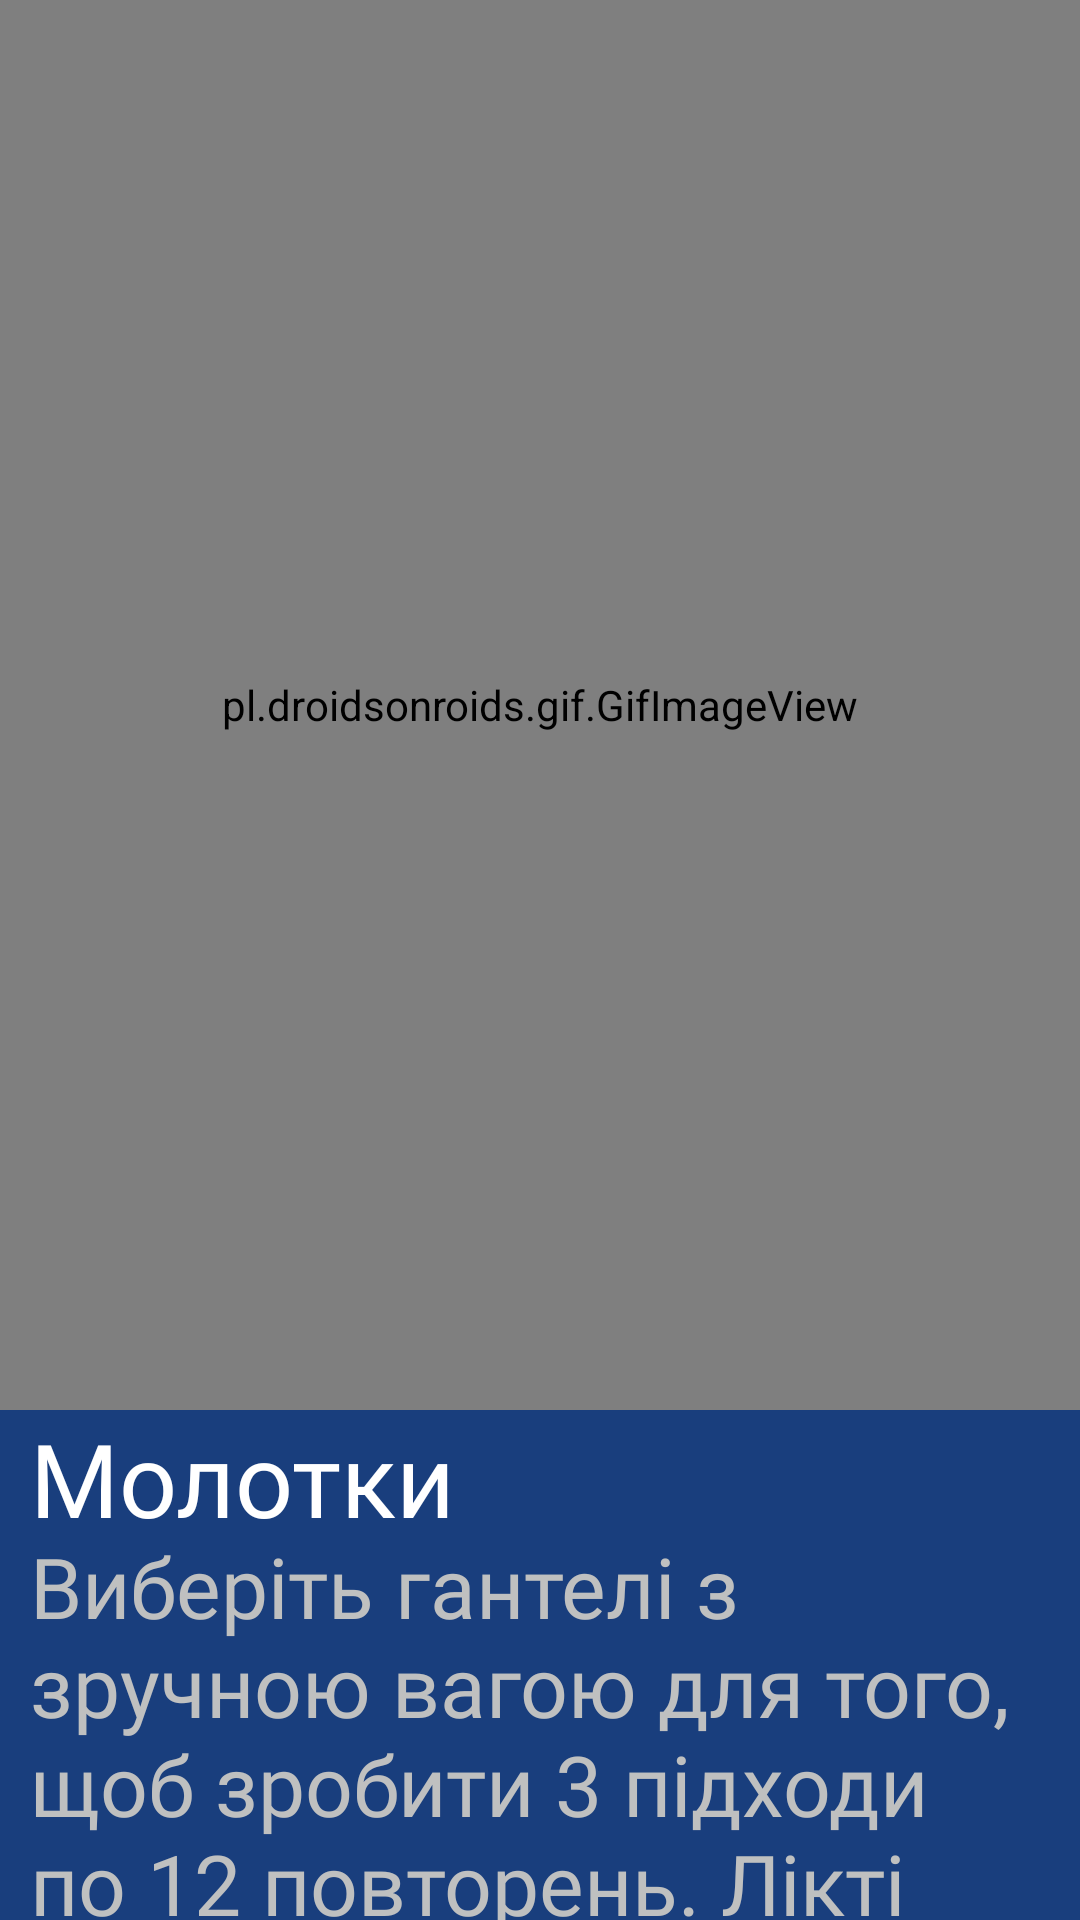

Reconstruct the res/layout file that produces this screen, plus the resources it refers to.
<!-- AndroidManifest.xml: application theme Theme.Trainer -->
<!-- res/layout/fragment_medium_first.xml -->
<?xml version="1.0" encoding="utf-8"?>
<FrameLayout xmlns:android="http://schemas.android.com/apk/res/android"
    xmlns:tools="http://schemas.android.com/tools"
    android:layout_width="match_parent"
    android:layout_height="match_parent"
    android:background="@color/gunmetal"
    tools:context=".ui.medium.MediumFirstFragment">

    <pl.droidsonroids.gif.GifImageView
        android:layout_width="match_parent"
        android:layout_height="470dp"
        android:src="@drawable/medium1" />

    <TextView
        android:layout_width="match_parent"
        android:layout_height="wrap_content"
        android:layout_marginStart="10dp"
        android:layout_marginTop="470dp"
        android:fontFamily="@font/fixel_text"
        android:text="@string/mediumfirst"
        android:textColor="@color/white"
        android:textSize="34sp" />

    <TextView
        android:layout_width="match_parent"
        android:layout_marginTop="510dp"
        android:layout_marginStart="10dp"
        android:layout_height="wrap_content"
        android:textColor="@color/silver"
        android:textSize="28sp"
        android:fontFamily="@font/fixel_text"
        android:text="@string/mediumfirstdes"/>

    <Button
        android:id="@+id/medium_next_1"
        android:layout_width="230dp"
        android:layout_height="55dp"
        android:layout_marginTop="650dp"
        android:backgroundTint="@color/dark_coral"
        android:layout_marginEnd="20dp"
        android:fontFamily="@font/fixel_text"
        android:textSize="18sp"
        android:text="@string/nextex"
        android:layout_gravity="end"/>




</FrameLayout>
<!-- resources referenced by this layout -->
<resources>
  <color name="dark_coral">#4771AF</color>
  <color name="gunmetal">#193E7D</color>
  <color name="silver">#BFC0C0</color>
  <color name="white">#FFFFFFFF</color>
  <string name="mediumfirst">Молотки</string>
  <string name="mediumfirstdes">Виберіть гантелі з зручною вагою для того, щоб зробити 3 підходи по 12 повторень. Лікті повинні залишатися на місці</string>
  <string name="nextex">Наступна вправа</string>
  <style name="Theme.Trainer" parent="Base.Theme.Trainer" />
  <style name="Base.Theme.Trainer" parent="Theme.Material3.DayNight.NoActionBar">
          
          
      </style>
</resources>
